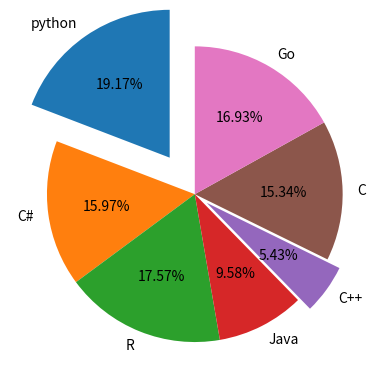

Write the Python code that produced this figure.
import numpy as np
import matplotlib.pyplot as plt

langs = ["python", "C#", "R", "Java", "C++", "C", "Go"]
votes = [60, 50, 55, 30, 17, 48, 53]
explodes = [0.3, 0, 0, 0, 0.1, 0, 0]

plt.pie(votes, labels = langs ,explode = explodes,
        autopct = "%.2f%%" , startangle = 90)
# startangle = 90 / ploting of the piechart start at 90 degree
plt.show()